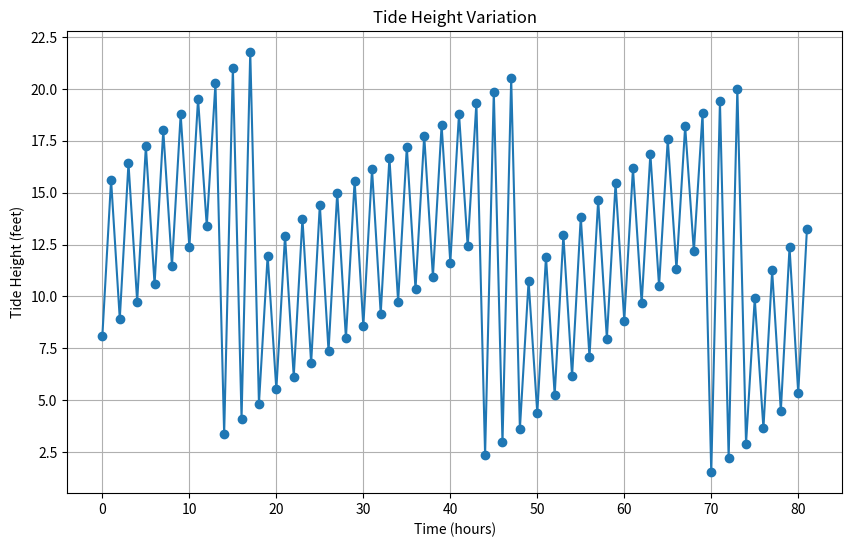

Generate this figure with matplotlib:
import numpy as np
import matplotlib.pyplot as plt

days = [1, 1, 2, 2, 3, 3, 4, 4, 5, 5, 6, 6, 7, 7, 8, 8, 9, 9, 10, 10, 11, 11, 12, 12, 13, 13, 14, 14, 15, 15, 16, 16, 17, 17, 18, 18, 19, 19, 20, 20, 21, 21, 22, 22, 23, 23, 24, 24, 25, 25, 26, 26, 27, 27, 28, 28, 29, 29, 30, 30, 31, 31, 32, 32, 33, 33, 34, 34, 35, 35, 36, 36, 37, 37, 38, 38, 39, 39, 40, 40, 41, 41]
times = ['8:07', '15:37', '8:55', '16:25', '9:45', '17:14', '10:35', '18:00', '11:28', '18:46', '12:22', '19:31', '13:24', '20:16', '3:22', '21:01', '4:07', '21:46', '4:50', '11:58', '5:31', '12:56', '6:08', '13:45', '6:47', '14:25', '7:22', '15:00', '7:59', '15:34', '8:34', '16:08', '9:10', '16:41', '9:45', '17:12', '10:21', '17:45', '10:57', '18:15', '11:38', '18:48', '12:25', '19:20', '2:22', '19:52', '2:58', '20:30', '3:37', '10:44', '4:23', '11:55', '5:15', '12:57', '6:09', '13:50', '7:05', '14:39', '7:58', '15:27', '8:50', '16:10', '9:40', '16:52', '10:30', '17:34', '11:19', '18:12', '12:10', '18:49', '1:32', '19:24', '2:13', '20:00', '2:54', '9:54', '3:39', '11:15', '4:29', '12:22', '5:21', '13:14']
tide_heights = [6.57, -0.39, 5.38, -1.74, 5.26, -1.36, 4.13, -1.15, 3.48, -1.61, 2.62, 0.05, 1.83, 1.01, 3.57, 0.73, 4.54, 2.17, 3.76, 2.88, 3.90, 1.92, 4.73, 1.74, 5.66, 0.79, 5.33, -0.04, 5.23, -1.12, 6.67, -0.61, 4.74, -0.93, 4.69, -1.29, 4.20, 0.22, 3.68, 0.26, 2.47, 0.36, 2.59, 0.99, 4.10, 1.87, 3.17, 1.60, 3.71, 3.10, 4.04, 2.49, 4.07, 2.18, 5.93, 0.70, 6.89, 0.21, 6.72, 0.22, 6.77, -1.68, 5.77, -1.32, 4.35, -0.73, 4.23, -0.38, 2.24, -0.61, 3.45, -0.46, 4.13, 1.21, 3.34, 2.58, 3.32, 3.26, 5.21, 2.39, 4.83, 2.41]

hours = [int(time.split(':')[0]) + int(time.split(':')[1])/60 for time in times]

plt.figure(figsize=(10, 6))
plt.plot(hours, marker='o')
plt.title('Tide Height Variation')
plt.xlabel('Time (hours)')
plt.ylabel('Tide Height (feet)')
plt.grid(True)
plt.show()